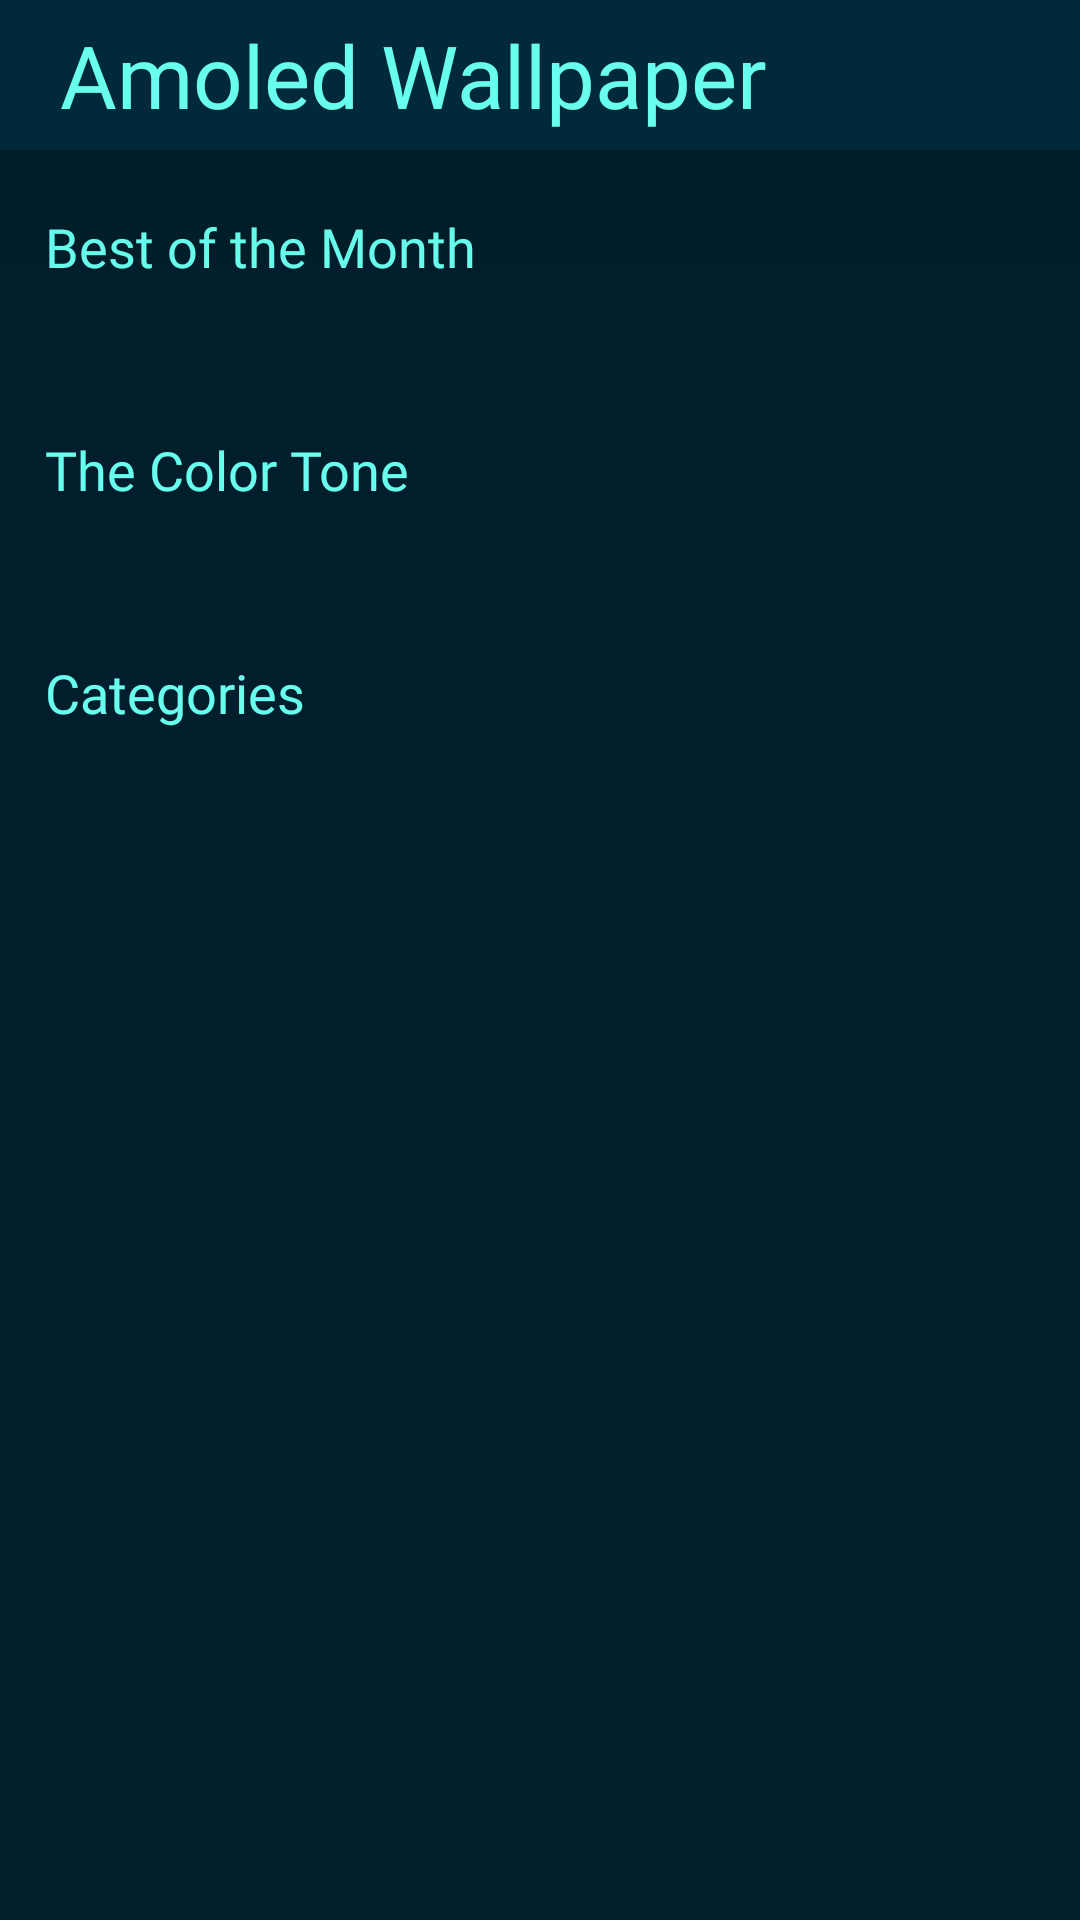

Write the Android layout XML for this screen, with the resource values it uses.
<!-- AndroidManifest.xml: application theme Theme.AmoledWallpaper -->
<!-- res/layout/fragment_home.xml -->
<?xml version="1.0" encoding="utf-8"?>
<FrameLayout xmlns:android="http://schemas.android.com/apk/res/android"
    xmlns:tools="http://schemas.android.com/tools"
    android:layout_width="match_parent"
    android:layout_height="match_parent"
    android:background="@color/appBg"
    tools:context=".wallpaperFirebase.Fragments.HomeFragment">

    <ScrollView
        android:layout_width="match_parent"
        android:layout_height="match_parent">

        <LinearLayout
            android:layout_width="match_parent"
            android:layout_height="match_parent"
            android:orientation="vertical">

            <RelativeLayout
                android:layout_width="match_parent"
                android:layout_height="match_parent"
                tools:ignore="UselessParent">

                <LinearLayout
                    android:id="@+id/toolbar"
                    android:layout_width="match_parent"
                    android:layout_height="50dp"
                    android:elevation="30dp"
                    android:background="@color/upperTextBg"
                    android:gravity="center_vertical"
                    tools:ignore="TextSizeCheck">

                    <TextView
                        android:layout_width="match_parent"
                        android:layout_height="wrap_content"
                        android:layout_marginStart="20dp"
                        android:layout_marginLeft="20dp"
                        android:fontFamily="@font/bebas_neue"
                        android:text="@string/amoled_wallpaper"
                        android:textColor="@color/fonts"
                        android:textSize="29sp"
                        tools:ignore="RtlHardcoded" />

                </LinearLayout>

                <LinearLayout
                    android:id="@+id/bestOfTheMonth"
                    android:layout_below="@id/toolbar"
                    android:layout_marginTop="20dp"
                    android:orientation="vertical"
                    android:layout_marginStart="5dp"
                    android:layout_width="match_parent"
                    android:paddingStart="10dp"
                    android:paddingEnd="10dp"
                    android:layout_height="wrap_content"
                    tools:ignore="RtlHardcoded,RtlSymmetry">

                    <TextView
                        android:layout_width="match_parent"
                        android:layout_height="wrap_content"
                        android:textColor="@color/fonts"
                        android:fontFamily="@font/bebas_neue"
                        android:textSize="18sp"
                        android:text="Best of the Month"
                        tools:ignore="HardcodedText" />

                    <androidx.recyclerview.widget.RecyclerView
                        android:id="@+id/rcv_bom"
                        android:layout_width="match_parent"
                        android:layout_height="wrap_content"
                        android:layout_marginTop="10dp" />


                </LinearLayout>
                <LinearLayout
                    android:id="@+id/theColorTone"
                    android:layout_below="@id/bestOfTheMonth"
                    android:layout_marginTop="40dp"
                    android:orientation="vertical"
                    android:layout_marginStart="5dp"
                    android:layout_width="match_parent"
                    android:paddingEnd="10dp"
                    android:paddingStart="10dp"
                    android:layout_height="wrap_content"
                    tools:ignore="RtlHardcoded,RtlSymmetry">

                    <TextView
                        android:layout_width="match_parent"
                        android:layout_height="wrap_content"
                        android:textColor="@color/fonts"
                        android:fontFamily="@font/bebas_neue"
                        android:textSize="18sp"
                        android:text="@string/the_color_tone"/>

                    <androidx.recyclerview.widget.RecyclerView
                        android:id="@+id/rcv_tct"
                        android:layout_width="match_parent"
                        android:layout_marginTop="10dp"
                        android:layout_height="wrap_content"/>


                </LinearLayout>
                <LinearLayout
                    android:id="@+id/category"
                    android:layout_below="@id/theColorTone"
                    android:layout_marginTop="40dp"
                    android:orientation="vertical"
                    android:layout_marginStart="5dp"
                    android:layout_marginBottom="100dp"
                    android:layout_width="match_parent"
                    android:paddingEnd="10dp"
                    android:paddingStart="10dp"
                    android:layout_height="wrap_content"
                    tools:ignore="RtlHardcoded,RtlSymmetry">

                    <TextView
                        android:layout_width="match_parent"
                        android:layout_height="wrap_content"
                        android:textColor="@color/fonts"
                        android:fontFamily="@font/bebas_neue"
                        android:textSize="18sp"
                        android:text="Categories"
                        tools:ignore="HardcodedText" />

                    <androidx.recyclerview.widget.RecyclerView
                        android:id="@+id/rcv_cat"
                        android:layout_width="match_parent"
                        android:layout_marginTop="10dp"
                        android:layout_height="wrap_content"/>


                </LinearLayout>

            </RelativeLayout>

        </LinearLayout>

    </ScrollView>



</FrameLayout>
<!-- resources referenced by this layout -->
<resources>
  <color name="appBg">#001E2B</color>
  <color name="fonts">#68FFEE</color>
  <color name="upperTextBg">#00293A</color>
  <string name="amoled_wallpaper">Amoled Wallpaper</string>
  <string name="the_color_tone">The Color Tone</string>
  <style name="Theme.AmoledWallpaper" parent="Base.Theme.AmoledWallpaper" />
  <style name="Base.Theme.AmoledWallpaper" parent="Theme.MaterialComponents.DayNight.NoActionBar">
          
          <item name="android:navigationBarColor">@android:color/transparent</item>
          <item name="android:windowTranslucentNavigation">true</item>
          <item name="android:statusBarColor">@color/statusBar</item>
          
      </style>
  <color name="statusBar">#00293A</color>
</resources>
